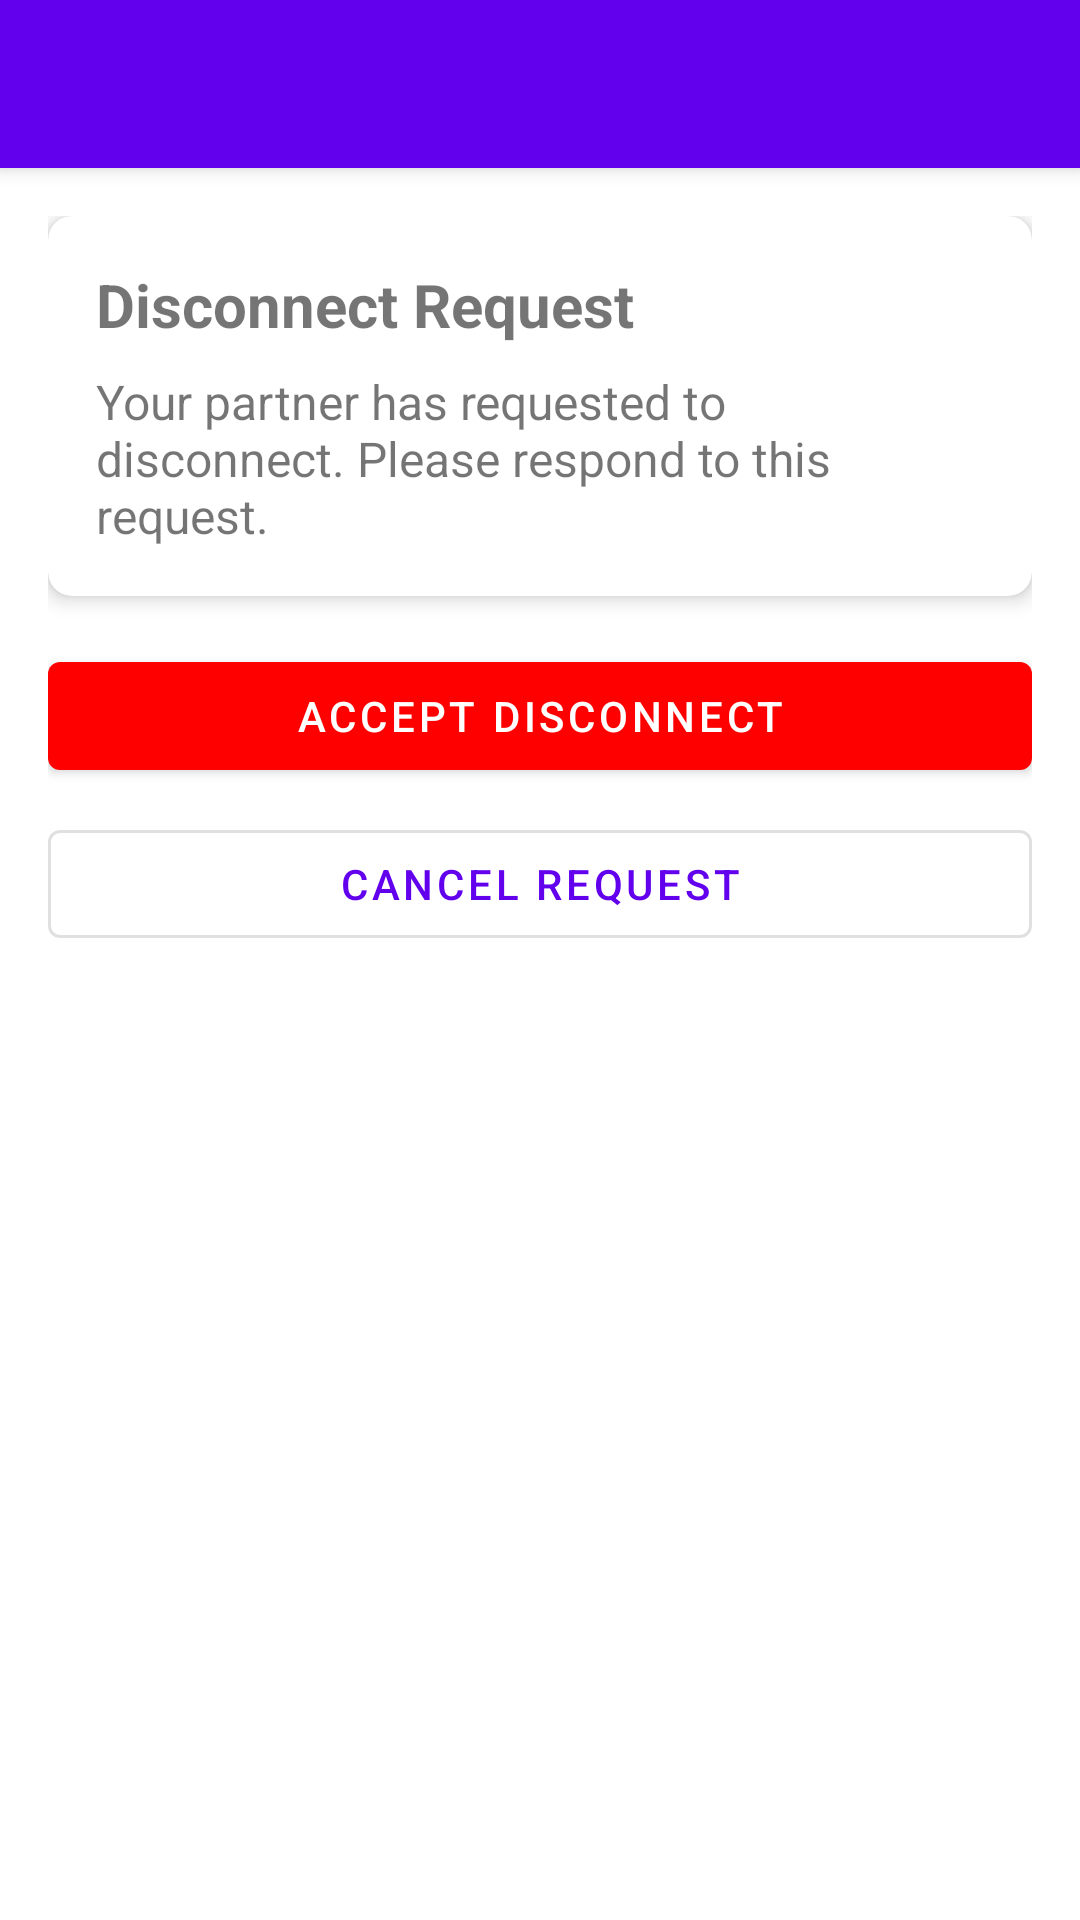

Layout XML and referenced resources for this Android screen:
<!-- AndroidManifest.xml: activity theme Theme.TrueBond.NoActionBar -->
<!-- res/layout/activity_disconnect_request.xml -->
<?xml version="1.0" encoding="utf-8"?>
<androidx.coordinatorlayout.widget.CoordinatorLayout xmlns:android="http://schemas.android.com/apk/res/android"
    xmlns:app="http://schemas.android.com/apk/res-auto"
    android:layout_width="match_parent"
    android:layout_height="match_parent">

    <com.google.android.material.appbar.AppBarLayout
        android:layout_width="match_parent"
        android:layout_height="wrap_content">

        <androidx.appcompat.widget.Toolbar
            android:id="@+id/toolbar"
            android:layout_width="match_parent"
            android:layout_height="?attr/actionBarSize"
            android:background="?attr/colorPrimary"
            android:theme="@style/ThemeOverlay.AppCompat.Dark.ActionBar" />

    </com.google.android.material.appbar.AppBarLayout>

    <androidx.core.widget.NestedScrollView
        android:layout_width="match_parent"
        android:layout_height="match_parent"
        app:layout_behavior="@string/appbar_scrolling_view_behavior">

        <LinearLayout
            android:layout_width="match_parent"
            android:layout_height="wrap_content"
            android:orientation="vertical"
            android:padding="16dp">

            <com.google.android.material.card.MaterialCardView
                android:layout_width="match_parent"
                android:layout_height="wrap_content"
                android:layout_marginBottom="16dp"
                app:cardCornerRadius="8dp"
                app:cardElevation="4dp">

                <LinearLayout
                    android:layout_width="match_parent"
                    android:layout_height="wrap_content"
                    android:orientation="vertical"
                    android:padding="16dp">

                    <TextView
                        android:layout_width="match_parent"
                        android:layout_height="wrap_content"
                        android:text="Disconnect Request"
                        android:textSize="20sp"
                        android:textStyle="bold" />

                    <TextView
                        android:id="@+id/tvRequestStatus"
                        android:layout_width="match_parent"
                        android:layout_height="wrap_content"
                        android:layout_marginTop="8dp"
                        android:text="Your partner has requested to disconnect. Please respond to this request."
                        android:textSize="16sp" />

                </LinearLayout>

            </com.google.android.material.card.MaterialCardView>

            <com.google.android.material.button.MaterialButton
                android:id="@+id/btnAccept"
                android:layout_width="match_parent"
                android:layout_height="wrap_content"
                android:text="Accept Disconnect"
                android:textColor="@color/white"
                app:backgroundTint="@color/red" />

            <com.google.android.material.button.MaterialButton
                android:id="@+id/btnCancel"
                android:layout_width="match_parent"
                android:layout_height="wrap_content"
                android:layout_marginTop="8dp"
                android:text="Cancel Request"
                style="@style/Widget.MaterialComponents.Button.OutlinedButton" />

        </LinearLayout>

    </androidx.core.widget.NestedScrollView>

</androidx.coordinatorlayout.widget.CoordinatorLayout>
<!-- resources referenced by this layout -->
<resources>
  <color name="red">#FF0000</color>
  <color name="white">#FFFFFFFF</color>
  <style name="Theme.TrueBond.NoActionBar" parent="Theme.MaterialComponents.DayNight.NoActionBar">
          <item name="colorPrimary">@color/purple_500</item>
          <item name="colorPrimaryVariant">@color/purple_700</item>
          <item name="colorOnPrimary">@color/white</item>
          <item name="colorSecondary">@color/teal_200</item>
          <item name="colorSecondaryVariant">@color/teal_700</item>
          <item name="colorOnSecondary">@color/black</item>
          <item name="android:statusBarColor">?attr/colorPrimaryVariant</item>
      </style>
  <color name="purple_500">#FF6200EE</color>
  <color name="purple_700">#FF3700B3</color>
  <color name="teal_200">#FF03DAC5</color>
  <color name="teal_700">#FF018786</color>
  <color name="black">#FF000000</color>
</resources>
